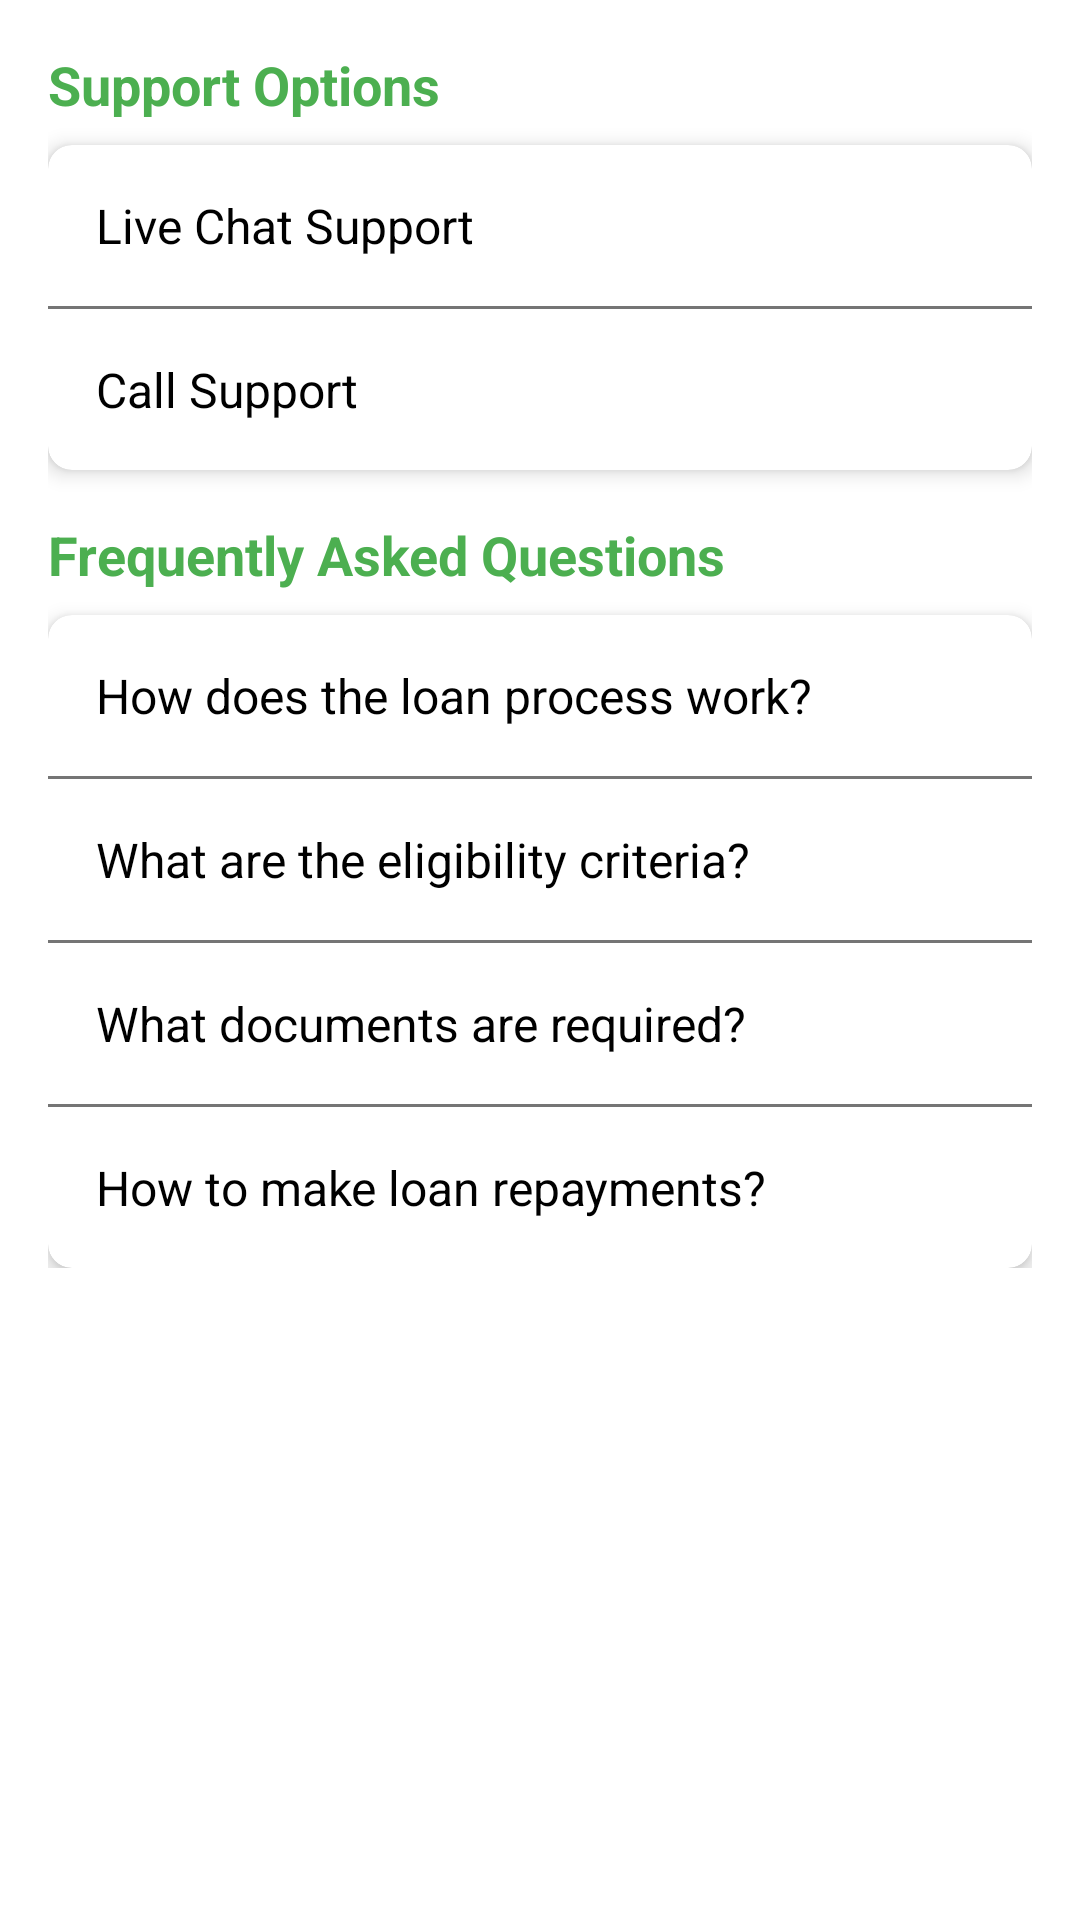

Write the Android layout XML for this screen, with the resource values it uses.
<!-- AndroidManifest.xml: application theme Theme.MyApplicationKfinoneapp -->
<!-- res/layout/fragment_help.xml -->
<?xml version="1.0" encoding="utf-8"?>
<ScrollView xmlns:android="http://schemas.android.com/apk/res/android"
    xmlns:app="http://schemas.android.com/apk/res-auto"
    android:layout_width="match_parent"
    android:layout_height="match_parent"
    android:background="@color/white">

    <LinearLayout
        android:layout_width="match_parent"
        android:layout_height="wrap_content"
        android:orientation="vertical"
        android:padding="16dp">

        
        <TextView
            android:layout_width="match_parent"
            android:layout_height="wrap_content"
            android:layout_marginBottom="8dp"
            android:text="Support Options"
            android:textColor="@color/colorPrimary"
            android:textSize="18sp"
            android:textStyle="bold" />

        <com.google.android.material.card.MaterialCardView
            android:layout_width="match_parent"
            android:layout_height="wrap_content"
            android:layout_marginBottom="16dp"
            app:cardCornerRadius="8dp"
            app:cardElevation="4dp">

            <LinearLayout
                android:layout_width="match_parent"
                android:layout_height="wrap_content"
                android:orientation="vertical">

                <TextView
                    android:id="@+id/option_live_chat"
                    android:layout_width="match_parent"
                    android:layout_height="wrap_content"
                    android:background="?attr/selectableItemBackground"
                    android:drawablePadding="16dp"
                    android:padding="16dp"
                    android:text="Live Chat Support"
                    android:textColor="@color/black"
                    android:textSize="16sp"
                    app:drawableStartCompat="@drawable/ic_help" />

                <View
                    android:layout_width="match_parent"
                    android:layout_height="1dp"
                    android:background="@color/gray" />

                <TextView
                    android:id="@+id/option_call_support"
                    android:layout_width="match_parent"
                    android:layout_height="wrap_content"
                    android:background="?attr/selectableItemBackground"
                    android:drawablePadding="16dp"
                    android:padding="16dp"
                    android:text="Call Support"
                    android:textColor="@color/black"
                    android:textSize="16sp"
                    app:drawableStartCompat="@drawable/ic_help" />

            </LinearLayout>

        </com.google.android.material.card.MaterialCardView>

        
        <TextView
            android:layout_width="match_parent"
            android:layout_height="wrap_content"
            android:layout_marginBottom="8dp"
            android:text="Frequently Asked Questions"
            android:textColor="@color/colorPrimary"
            android:textSize="18sp"
            android:textStyle="bold" />

        <com.google.android.material.card.MaterialCardView
            android:layout_width="match_parent"
            android:layout_height="wrap_content"
            app:cardCornerRadius="8dp"
            app:cardElevation="4dp">

            <LinearLayout
                android:layout_width="match_parent"
                android:layout_height="wrap_content"
                android:orientation="vertical">

                <TextView
                    android:id="@+id/faq_loan_process"
                    android:layout_width="match_parent"
                    android:layout_height="wrap_content"
                    android:background="?attr/selectableItemBackground"
                    android:drawablePadding="16dp"
                    android:padding="16dp"
                    android:text="How does the loan process work?"
                    android:textColor="@color/black"
                    android:textSize="16sp"
                    app:drawableStartCompat="@drawable/ic_help" />

                <View
                    android:layout_width="match_parent"
                    android:layout_height="1dp"
                    android:background="@color/gray" />

                <TextView
                    android:id="@+id/faq_eligibility"
                    android:layout_width="match_parent"
                    android:layout_height="wrap_content"
                    android:background="?attr/selectableItemBackground"
                    android:drawablePadding="16dp"
                    android:padding="16dp"
                    android:text="What are the eligibility criteria?"
                    android:textColor="@color/black"
                    android:textSize="16sp"
                    app:drawableStartCompat="@drawable/ic_help" />

                <View
                    android:layout_width="match_parent"
                    android:layout_height="1dp"
                    android:background="@color/gray" />

                <TextView
                    android:id="@+id/faq_documents"
                    android:layout_width="match_parent"
                    android:layout_height="wrap_content"
                    android:background="?attr/selectableItemBackground"
                    android:drawablePadding="16dp"
                    android:padding="16dp"
                    android:text="What documents are required?"
                    android:textColor="@color/black"
                    android:textSize="16sp"
                    app:drawableStartCompat="@drawable/ic_help" />

                <View
                    android:layout_width="match_parent"
                    android:layout_height="1dp"
                    android:background="@color/gray" />

                <TextView
                    android:id="@+id/faq_repayment"
                    android:layout_width="match_parent"
                    android:layout_height="wrap_content"
                    android:background="?attr/selectableItemBackground"
                    android:drawablePadding="16dp"
                    android:padding="16dp"
                    android:text="How to make loan repayments?"
                    android:textColor="@color/black"
                    android:textSize="16sp"
                    app:drawableStartCompat="@drawable/ic_help" />

            </LinearLayout>

        </com.google.android.material.card.MaterialCardView>

    </LinearLayout>

</ScrollView>
<!-- resources referenced by this layout -->
<resources>
  <color name="black">#000000</color>
  <color name="colorPrimary">#4CAF50</color>
  <color name="gray">#757575</color>
  <color name="white">#FFFFFF</color>
  <style name="Theme.MyApplicationKfinoneapp" parent="Theme.MaterialComponents.Light.NoActionBar">
          
          <item name="colorPrimary">@color/colorPrimary</item>
          <item name="colorPrimaryVariant">@color/colorPrimaryDark</item>
          <item name="colorOnPrimary">@color/white</item>
          
          <item name="colorSecondary">@color/colorAccent</item>
          <item name="colorSecondaryVariant">@color/colorAccent</item>
          <item name="colorOnSecondary">@color/black</item>
          
          <item name="android:statusBarColor">@color/colorPrimaryDark</item>
          
          <item name="android:windowBackground">@color/white</item>
          <item name="android:colorBackground">@color/white</item>
          <item name="colorSurface">@color/white</item>
          <item name="colorOnSurface">@color/black</item>
          <item name="colorOnBackground">@color/black</item>
      </style>
  <color name="colorPrimaryDark">#388E3C</color>
  <color name="colorAccent">#8BC34A</color>
</resources>
